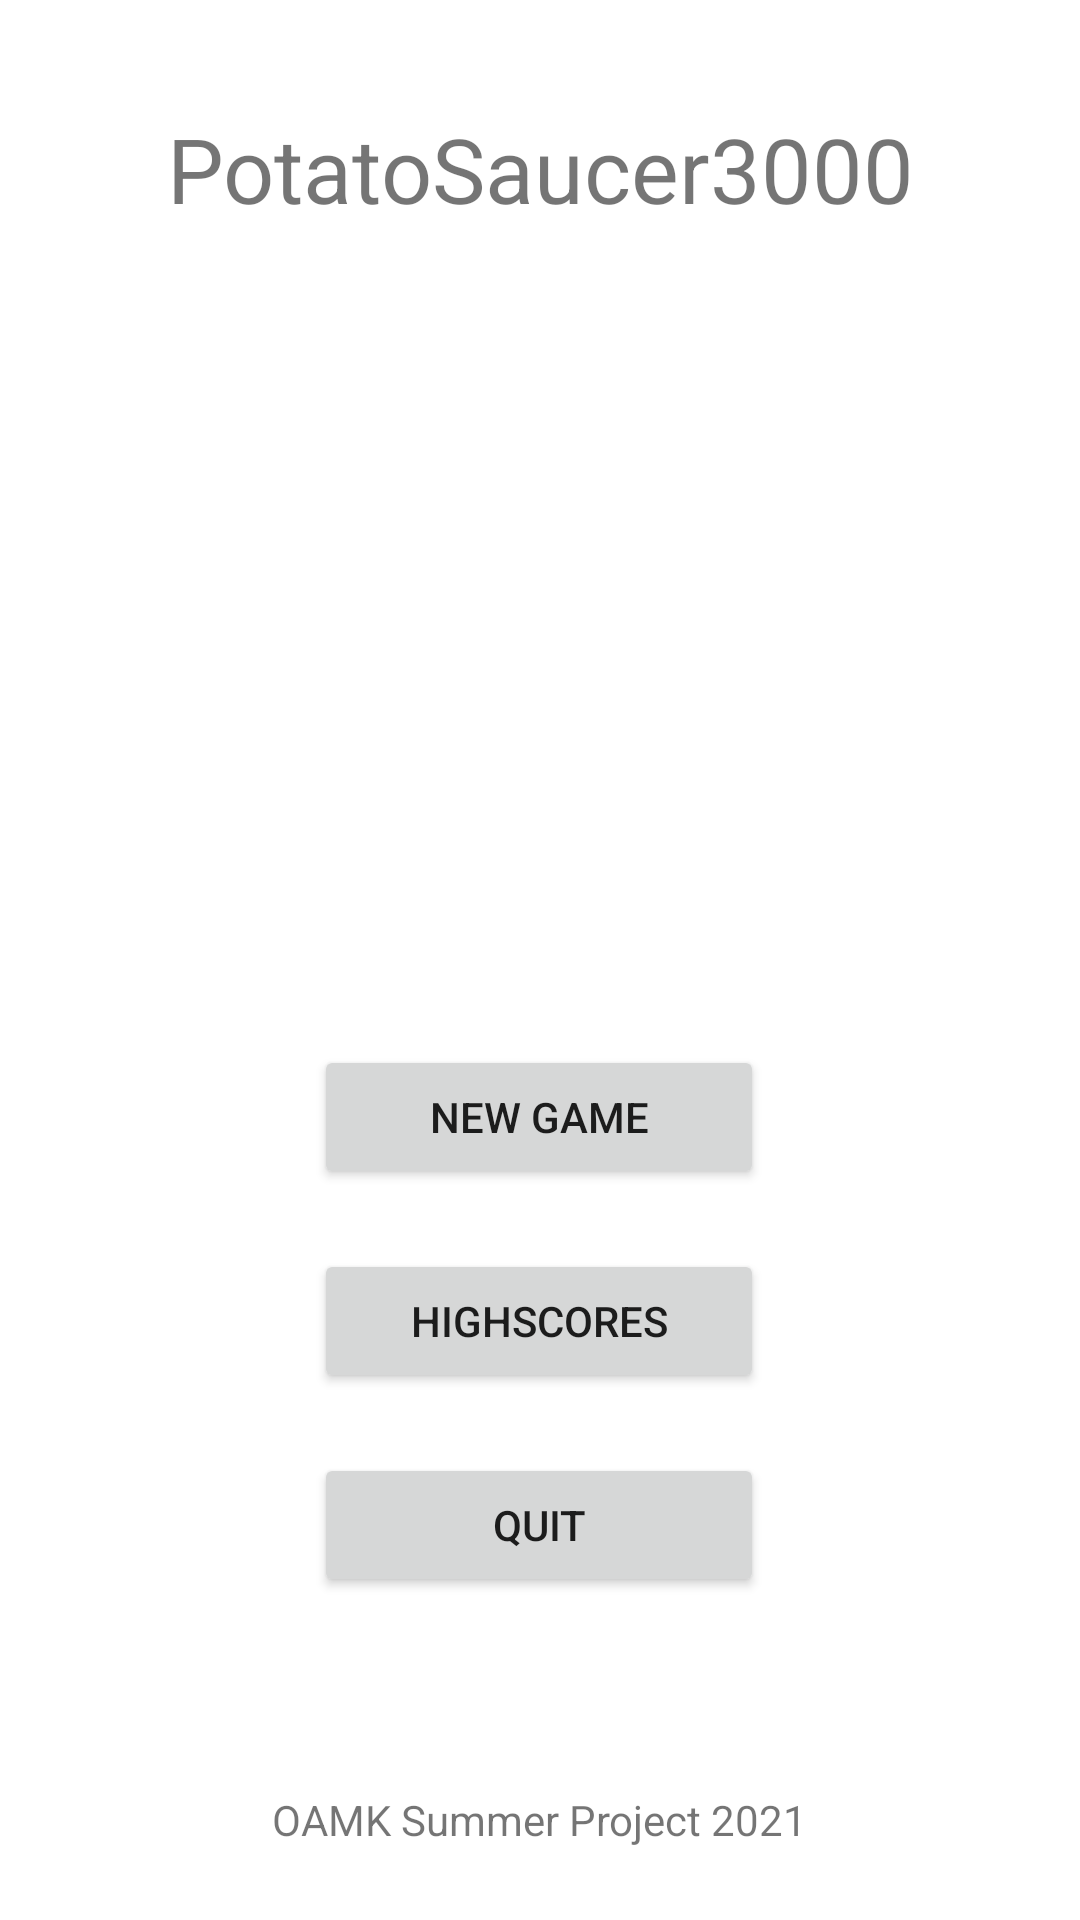

The Android layout XML behind this screen, and the referenced resources:
<!-- AndroidManifest.xml: application theme Theme.PotatoSaucer3000 -->
<!-- res/layout/main_fragment.xml -->
<?xml version="1.0" encoding="utf-8"?>
<androidx.constraintlayout.widget.ConstraintLayout xmlns:android="http://schemas.android.com/apk/res/android"
    xmlns:app="http://schemas.android.com/apk/res-auto"
    xmlns:tools="http://schemas.android.com/tools"
    android:id="@+id/main"
    android:layout_width="match_parent"
    android:layout_height="match_parent"
    tools:context=".ui.main.MainFragment">

    <TextView
        android:id="@+id/gametitle"
        android:layout_width="wrap_content"
        android:layout_height="wrap_content"
        android:layout_marginTop="36dp"
        android:text="@string/text_title"
        android:textSize="30sp"
        app:layout_constraintEnd_toEndOf="parent"
        app:layout_constraintStart_toStartOf="parent"
        app:layout_constraintTop_toTopOf="parent" />

    <LinearLayout
        android:layout_width="150dp"
        android:layout_height="wrap_content"
        android:gravity="center"
        android:orientation="vertical"
        app:layout_constraintBottom_toTopOf="@+id/oamkprojecttext"
        app:layout_constraintEnd_toEndOf="parent"
        app:layout_constraintHorizontal_bias="0.499"
        app:layout_constraintStart_toStartOf="parent"
        app:layout_constraintTop_toBottomOf="@+id/gametitle"
        app:layout_constraintVertical_bias="0.859">

        <Button
            android:id="@+id/btnPlay"
            android:layout_width="match_parent"
            android:layout_height="wrap_content"
            android:layout_marginBottom="20dp"
            android:text="@string/buttontext_play" />

        <Button
            android:id="@+id/btnHighscore"
            android:layout_width="match_parent"
            android:layout_height="wrap_content"
            android:layout_marginBottom="20dp"
            android:text="@string/buttontext_highscores" />

        <Button
            android:id="@+id/btnQuit"
            android:layout_width="match_parent"
            android:layout_height="wrap_content"
            android:layout_marginBottom="20dp"
            android:text="@string/buttontext_quit" />
    </LinearLayout>

    <TextView
        android:id="@+id/oamkprojecttext"
        android:layout_width="wrap_content"
        android:layout_height="wrap_content"
        android:layout_marginBottom="24dp"
        android:text="@string/text_oamkproject"
        app:layout_constraintBottom_toBottomOf="parent"
        app:layout_constraintEnd_toEndOf="parent"
        app:layout_constraintStart_toStartOf="parent" />

</androidx.constraintlayout.widget.ConstraintLayout>
<!-- resources referenced by this layout -->
<resources>
  <string name="buttontext_highscores">Highscores</string>
  <string name="buttontext_play">New Game</string>
  <string name="buttontext_quit">Quit</string>
  <string name="text_oamkproject">OAMK Summer Project 2021</string>
  <string name="text_title">PotatoSaucer3000</string>
  <style name="Theme.PotatoSaucer3000" parent="Theme.MaterialComponents.DayNight.DarkActionBar">
          
          <item name="colorPrimary">@color/purple_500</item>
          <item name="colorPrimaryVariant">@color/purple_700</item>
          <item name="colorOnPrimary">@color/white</item>
          
          <item name="colorSecondary">@color/teal_200</item>
          <item name="colorSecondaryVariant">@color/teal_700</item>
          <item name="colorOnSecondary">@color/black</item>
          
          <item name="android:statusBarColor" tools:targetApi="l">?attr/colorPrimaryVariant</item>
          
      </style>
  <!-- not gathered from this repository: default colours our renderer supplied (Android Studio template values) -->
  <color name="purple_500">#FF6200EE</color>
  <color name="purple_700">#FF3700B3</color>
  <color name="teal_200">#FF03DAC5</color>
  <color name="teal_700">#FF018786</color>
  <color name="black">#FF000000</color>
  <color name="white">#FFFFFFFF</color>
</resources>
